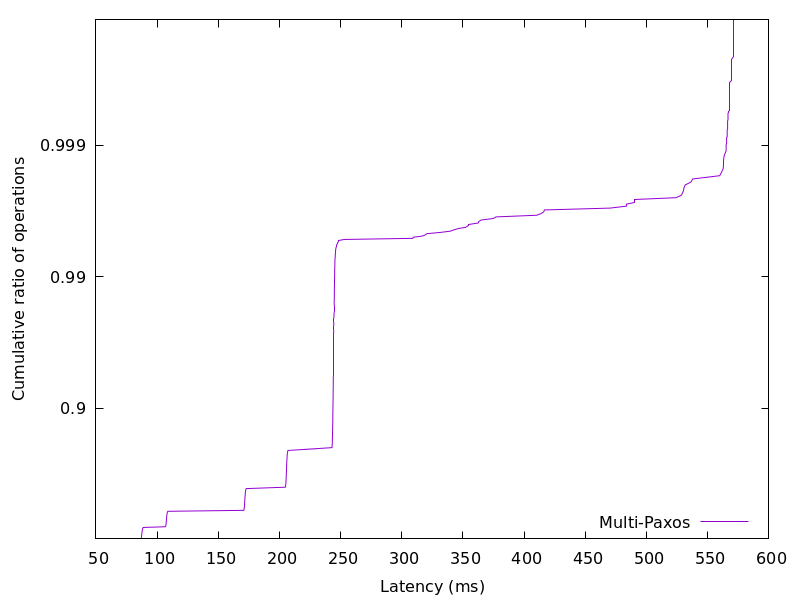

Source data for this figure (header and first rows):
86.909798, 0.01
87.03, 0.02
87.12, 0.03
87.19, 0.04
87.26, 0.05
87.31, 0.06
87.37, 0.07
87.42, 0.08
87.47, 0.09
87.54, 0.1
87.6, 0.11
87.66, 0.12
87.73, 0.13
87.82, 0.14
87.89, 0.15
87.98, 0.16
88.11, 0.17
88.31, 0.18
88.65, 0.19
106.7, 0.2
107, 0.21
107.2, 0.22
107.2, 0.23
107.3, 0.24
107.4, 0.25
107.4, 0.26
107.5, 0.27
107.5, 0.28
107.6, 0.29
107.7, 0.3
107.7, 0.31
107.8, 0.32
107.8, 0.33
107.9, 0.34
108, 0.35
108.1, 0.36
108.2, 0.37
108.4, 0.38
108.7, 0.39
170.8, 0.4
171, 0.41
171.2, 0.42
171.3, 0.43
171.3, 0.44
171.4, 0.45
171.5, 0.46
171.5, 0.47
171.6, 0.48
171.6, 0.49
171.7, 0.5
171.7, 0.51
171.8, 0.52
171.9, 0.53
171.9, 0.54
172, 0.55
172.1, 0.56
172.2, 0.57
172.4, 0.58
172.8, 0.59
204.8, 0.6
205.1, 0.61
... 298 more rows
